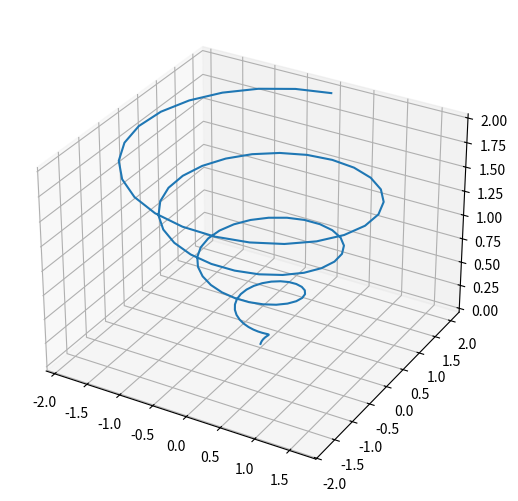

Python code for this plot:
import matplotlib as mpl
from mpl_toolkits.mplot3d import Axes3D
import numpy as np
import matplotlib.pyplot as plt

# mpl.rcParams['legend.fontsize'] = 10

fig = plt.figure()
ax = Axes3D(fig, auto_add_to_figure=False)
fig.add_axes(ax)  # plt.axes(projection='3d')
theta = np.linspace(-4 * np.pi, 4 * np.pi, 100)
z = np.linspace(0, 2, 100)
# r = z ** 2 + 1
r = z
x = r * np.sin(theta)
y = r * np.cos(theta)
ax.plot(x, y, z)

plt.show()